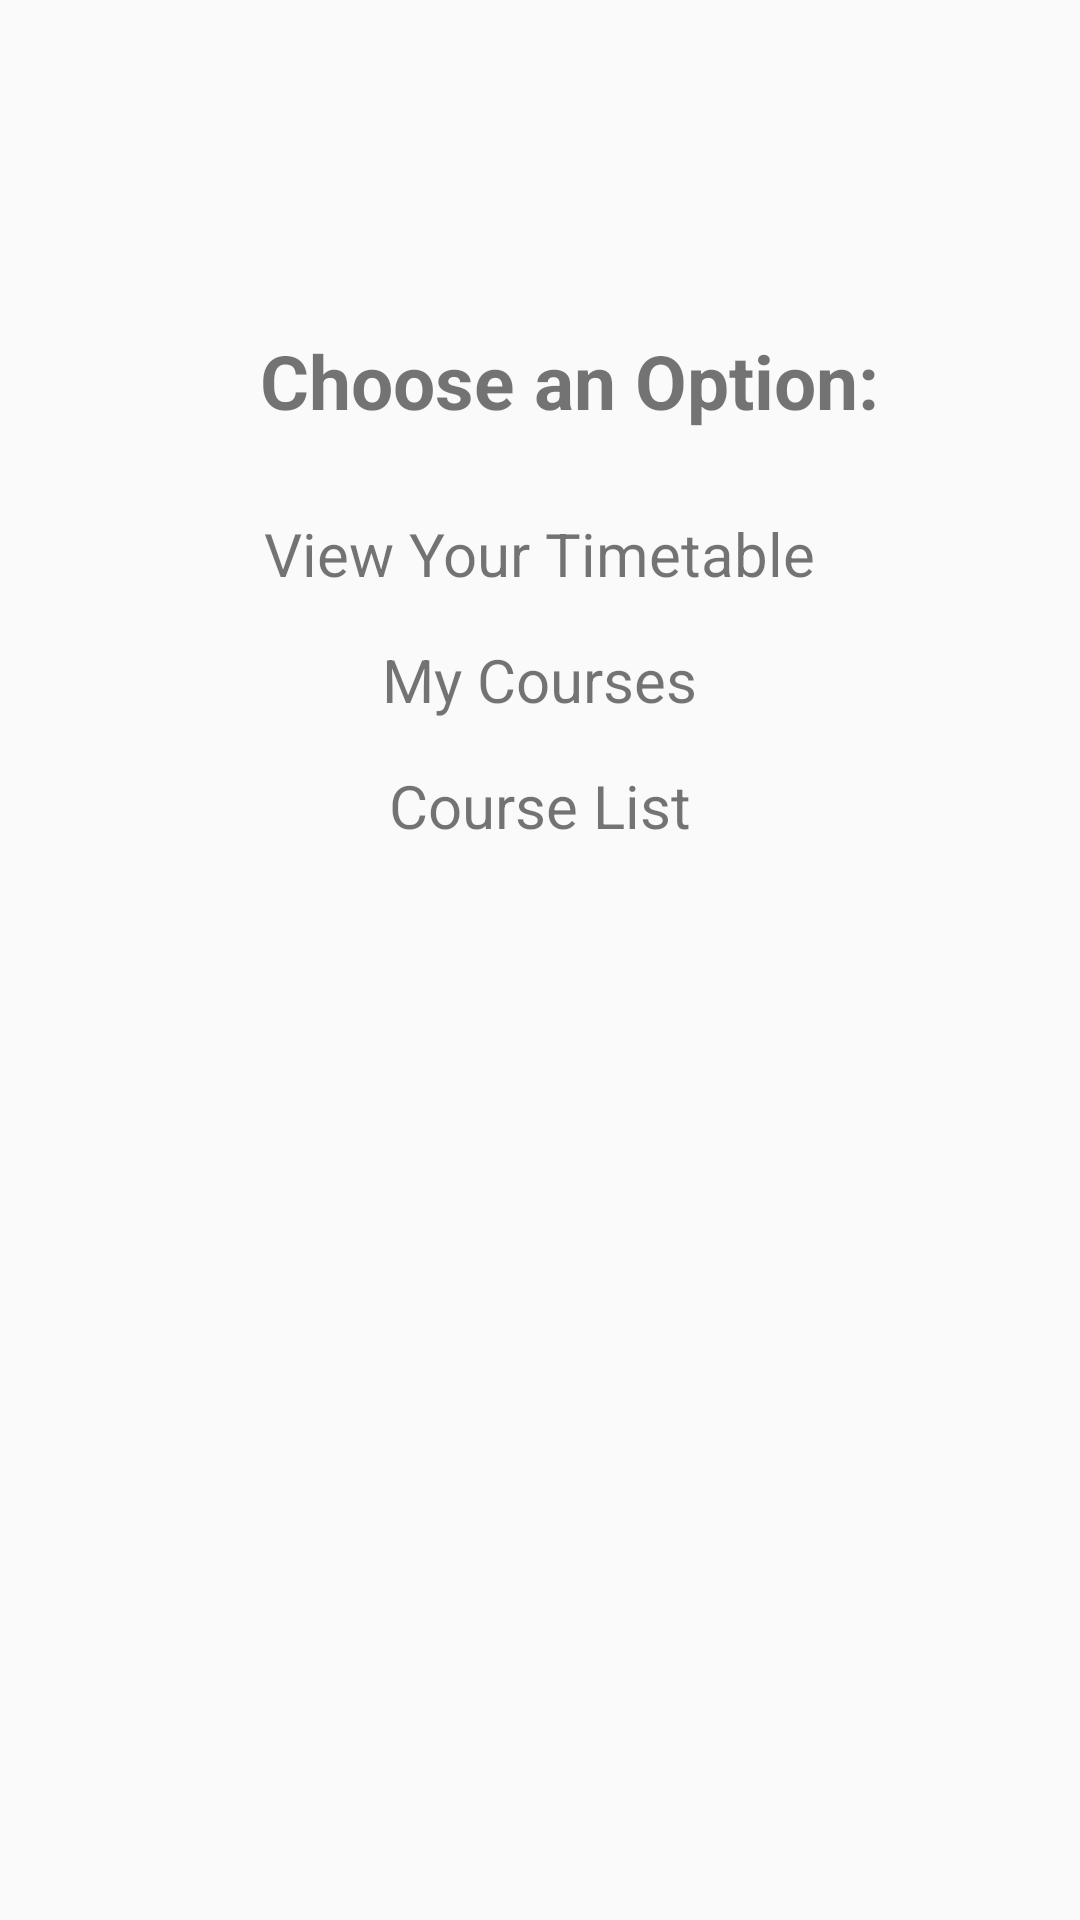

Layout XML and referenced resources for this Android screen:
<!-- AndroidManifest.xml: application theme AppTheme -->
<!-- res/layout/menu.xml -->
<?xml version="1.0" encoding="utf-8"?>
<RelativeLayout
    xmlns:android="http://schemas.android.com/apk/res/android"
    xmlns:app="http://schemas.android.com/apk/res-auto"
    xmlns:tools="http://schemas.android.com/tools"
    android:layout_width="fill_parent"
    android:layout_height="fill_parent"
    android:id="@+id/relativeLayout">

    <ImageView
        android:layout_width="200dp"
        android:layout_height="75dp"
        android:layout_alignParentRight="true"
        android:layout_centerHorizontal="true"
        android:scaleType="fitXY"
        android:src="@drawable/logo" />

    <TextView
        android:id="@+id/textView"
        android:layout_width="wrap_content"
        android:layout_height="wrap_content"
        android:text="Choose an Option:"
        android:layout_marginTop="20dp"
        android:layout_weight="1"
        android:textSize="25dp"
        android:textStyle="bold"
        android:layout_centerHorizontal="true"
        android:paddingTop="90dp"
        android:paddingLeft="20dp"/>

    <TextView
        android:id="@+id/timetableButton"
        android:layout_width="wrap_content"
        android:layout_height="wrap_content"
        android:layout_alignParentTop="true"
        android:layout_centerHorizontal="true"
        android:layout_marginTop="171dp"
        android:textSize="20sp"
        android:onClick="onClick"
        android:clickable="true"
        android:text="View Your Timetable" />

    <TextView
        android:id="@+id/myCoursesButton"
        android:layout_width="wrap_content"
        android:layout_height="wrap_content"
        android:layout_below="@id/timetableButton"
        android:layout_centerHorizontal="true"
        android:textSize="20dp"
        android:text="My Courses"
        android:onClick="onClick"
        android:clickable="true"
        android:layout_marginTop="15dp" />

    <TextView
        android:id="@+id/navListView"
        android:layout_width="wrap_content"
        android:layout_height="wrap_content"
        android:layout_marginTop="15dp"
        android:layout_below="@id/myCoursesButton"
        android:textSize="20dp"
        android:onClick="onClick"
        android:layout_centerHorizontal="true"
        android:clickable="true"
        android:text="Course List" />


</RelativeLayout>
<!-- resources referenced by this layout -->
<resources>
  <style name="AppTheme" parent="Theme.AppCompat.Light.DarkActionBar">
          
          <item name="colorPrimary">@color/colorPrimary</item>
          <item name="colorPrimaryDark">@color/colorPrimaryDark</item>
          <item name="colorAccent">@color/colorAccent</item>
      </style>
  <!-- not gathered from this repository: default colours our renderer supplied (Android Studio template values) -->
  <color name="colorPrimary">#FF6200EE</color>
  <color name="colorPrimaryDark">#FF3700B3</color>
  <color name="colorAccent">#FF03DAC5</color>
</resources>
